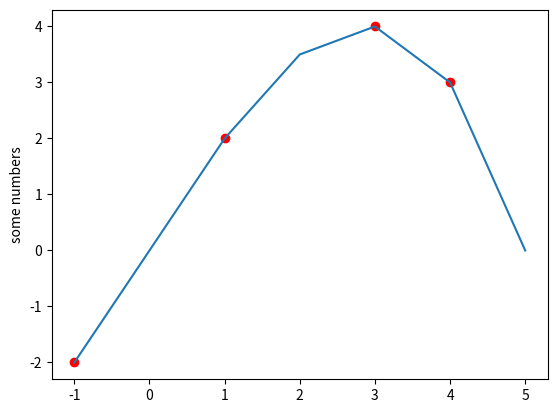

The script that saved this image:
import numpy as np
import matplotlib.pyplot as plt
import math


def combination(c,phi,x):
    sum = 0
    for i in range(0, len(c)):
        sum += c[i]*phi[i](x)
    return sum

def main():
    x = [1,3,4,-1]
    y = [2,4,3,-2] 

    

    phi = [
        lambda x : 1,
        lambda x : x,
        lambda x : x*x,
        lambda x : x*x*x
    ]
    c = []
    for i in range(0,len(phi)):
        c.append(0)

    f = lambda x : combination(c,phi,x)
    
    X = []
    for xi in x:
        xs = []
        for p in phi:
            xs.append(p(xi))

        X.append(xs)
    
    Y = []
    for yi in y:
        Y.append([yi])


    X = np.matrix(X)
    Y = np.matrix(Y)
    XT = np.transpose(X)
    inv = np.linalg.inv(XT.dot(X))
    
    cMat =  np.linalg.inv(X).dot(y)
    index = 0

    for i in range(0, cMat.shape[1]):
        c[i] = cMat.item((0,i))


    x1 = []
    y1 = []
    for i in range(-1,6):
        x1.append(i)
        y1.append(f(i))

    plt.plot(x, y, 'ro')
    plt.plot(x1, y1)
    plt.ylabel('some numbers')
    plt.show()



# y > mx + c
# Xc < Y
# c < X^-1Y



main()